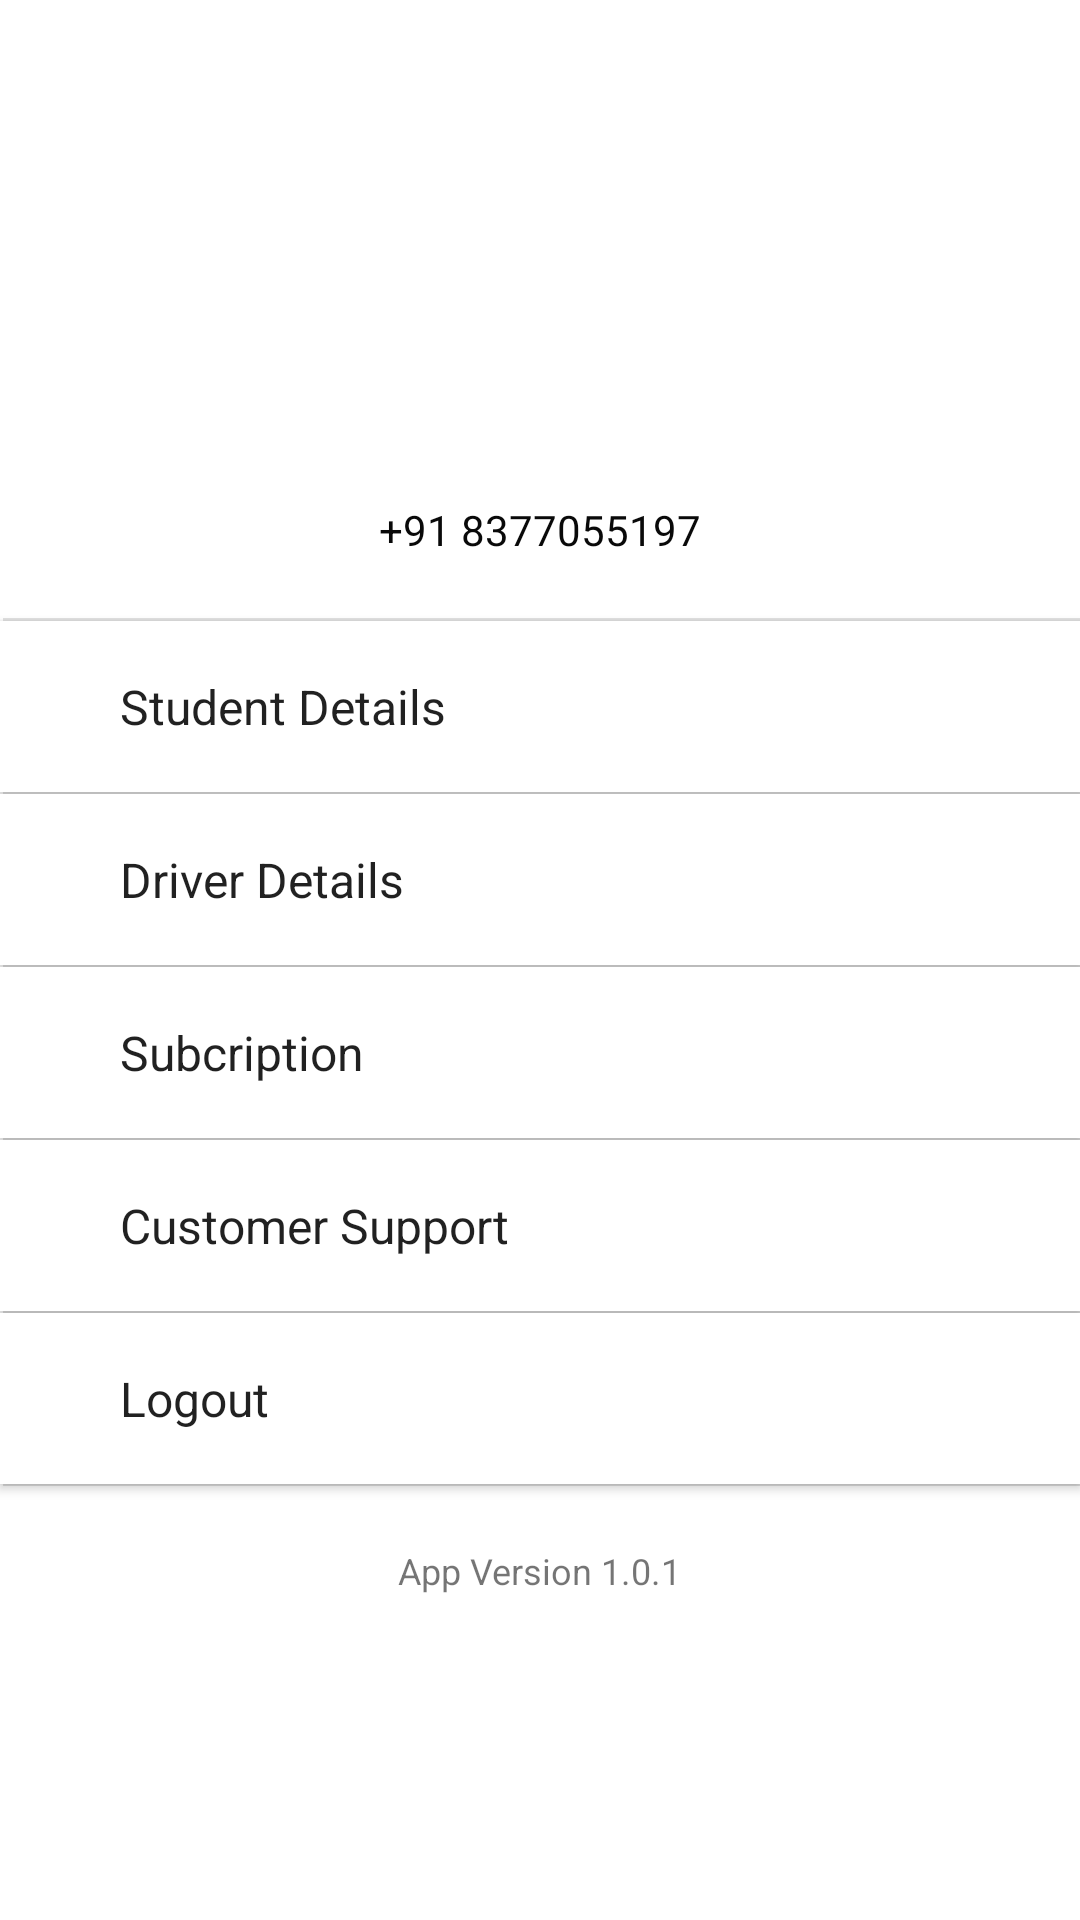

Write the Android layout XML for this screen, with the resource values it uses.
<!-- AndroidManifest.xml: application theme AppTheme -->
<!-- res/layout/user.xml -->
<?xml version="1.0" encoding="utf-8"?>
<androidx.appcompat.widget.LinearLayoutCompat xmlns:android="http://schemas.android.com/apk/res/android"
    xmlns:app="http://schemas.android.com/apk/res-auto"
    xmlns:tools="http://schemas.android.com/tools"
    android:layout_width="match_parent"
    android:layout_height="match_parent"
    android:orientation="vertical"
    android:background="#FFFFFF">

    <ImageView
        android:id="@+id/driverimageid"
        android:layout_width="94dp"
        android:layout_height="87dp"
        android:layout_marginTop="33dp"
        android:layout_marginBottom="10dp"
      android:layout_gravity="center"
        app:srcCompat="@drawable/usericon" />

    <TextView
        android:id="@+id/nameid"
        android:layout_width="wrap_content"
        android:layout_height="wrap_content"
        android:layout_gravity="center"
        android:layout_marginBottom="10dp"
        android:textColor="#090909"
        android:textSize="20sp" />


    <TextView
        android:id="@+id/phonenoid"
        android:layout_width="wrap_content"
        android:layout_height="wrap_content"

        android:layout_gravity="center"
        android:layout_marginBottom="20dp"
        android:text="+91 8377055197"
        android:textColor="#090909" />


    <View
        android:id="@+id/divider"
        android:layout_width="409dp"
        android:layout_height="1dp"
        android:layout_marginStart="1dp"
        android:layout_marginLeft="1dp"
        android:layout_marginEnd="1dp"
        android:layout_marginRight="1dp"
        android:background="?android:attr/listDivider"
      />

    <Button
        android:id="@+id/studentdetailsIid"
        android:layout_width="match_parent"
        android:layout_height="57dp"
        android:layout_gravity="start"
        android:background="#FFFFFF"
        android:bufferType="spannable"
        android:paddingLeft="40dp"
        android:text="Student Details"

        android:textAlignment="viewStart"
        android:textAllCaps="false"
        android:textSize="16sp"
        android:typeface="sans" />


    <View
        android:id="@+id/divider2"
        android:layout_width="409dp"
        android:layout_height="0.5dp"
        android:layout_marginStart="1dp"
        android:layout_marginLeft="1dp"
        android:layout_marginEnd="1dp"
        android:layout_marginRight="1dp"
        android:background="?android:attr/listDivider"
        />

    <Button
        android:id="@+id/driverdetailsid"
        android:layout_width="match_parent"
        android:layout_height="57dp"
        android:layout_gravity="start"
        android:background="#FFFFFF"
        android:bufferType="editable"
        android:paddingLeft="40dp"
        android:text="Driver Details"
        android:textAlignment="viewStart"
        android:textAllCaps="false"
        android:textSize="16sp"
        android:typeface="sans" />


    <View
        android:id="@+id/divider3"
        android:layout_width="409dp"
        android:layout_height="0.5dp"
        android:layout_marginStart="1dp"
        android:layout_marginLeft="1dp"
        android:layout_marginEnd="1dp"
        android:layout_marginRight="1dp"
        android:background="?android:attr/listDivider"
        />

    <Button
        android:id="@+id/subscriptionid"
        android:layout_width="match_parent"
        android:layout_height="57dp"
        android:layout_gravity="start"
        android:background="#FFFFFF"
        android:bufferType="normal"
        android:paddingLeft="40dp"
        android:text="Subcription"

        android:textAlignment="viewStart"
        android:textAllCaps="false"
        android:textSize="16sp"
        android:typeface="sans" />

    <View
        android:id="@+id/divider4"
        android:layout_width="409dp"
        android:layout_height="0.5dp"
        android:layout_marginStart="1dp"
        android:layout_marginLeft="1dp"
        android:layout_marginEnd="1dp"
        android:layout_marginRight="1dp"
        android:background="?android:attr/listDivider"
        />

    <Button
        android:id="@+id/customersupportid"
        android:layout_width="match_parent"
        android:layout_height="57dp"
        android:layout_gravity="start"
        android:background="#FFFFFF"
        android:bufferType="normal"
        android:paddingLeft="40dp"
        android:text="Customer Support"

        android:textAlignment="viewStart"
        android:textAllCaps="false"
        android:textSize="16sp"
        android:typeface="sans" />

    <View
        android:id="@+id/divider5"
        android:layout_width="409dp"
        android:layout_height="0.5dp"
        android:layout_marginStart="1dp"
        android:layout_marginLeft="1dp"
        android:layout_marginEnd="1dp"
        android:layout_marginRight="1dp"
        android:background="?android:attr/listDivider"
        />

    <Button
        android:id="@+id/logoutid"
        android:layout_width="match_parent"
        android:layout_height="57dp"
        android:layout_gravity="start"

        android:background="#FFFFFF"
        android:bufferType="spannable"
        android:paddingLeft="40dp"
        android:text="Logout"

        android:textAlignment="viewStart"
        android:textAllCaps="false"
        android:textSize="16sp"
        android:typeface="sans" />



    <View
        android:id="@+id/divider6"
        android:layout_width="409dp"
        android:layout_height="0.5dp"
        android:layout_marginStart="1dp"
        android:layout_marginLeft="1dp"
        android:layout_marginEnd="1dp"
        android:layout_marginRight="1dp"
        android:background="?android:attr/listDivider"
        />


    <TextView
        android:id="@+id/appversionid"
        android:layout_width="wrap_content"
        android:layout_height="wrap_content"
        android:layout_gravity="center"
        android:layout_marginTop="20dp"
        android:text="App Version 1.0.1"
        android:textSize="12sp" />

</androidx.appcompat.widget.LinearLayoutCompat>
<!-- resources referenced by this layout -->
<resources>
  <style name="AppTheme" parent="Theme.AppCompat.Light.DarkActionBar">
          
          <item name="colorPrimary">@color/colorPrimary</item>
          <item name="colorPrimaryDark">@color/colorPrimaryDark</item>
          <item name="colorAccent">@color/colorAccent</item>
      </style>
  <color name="colorPrimary">#0d0d0d</color>
  <color name="colorPrimaryDark">#000000</color>
  <color name="colorAccent">#03DAC5</color>
</resources>
